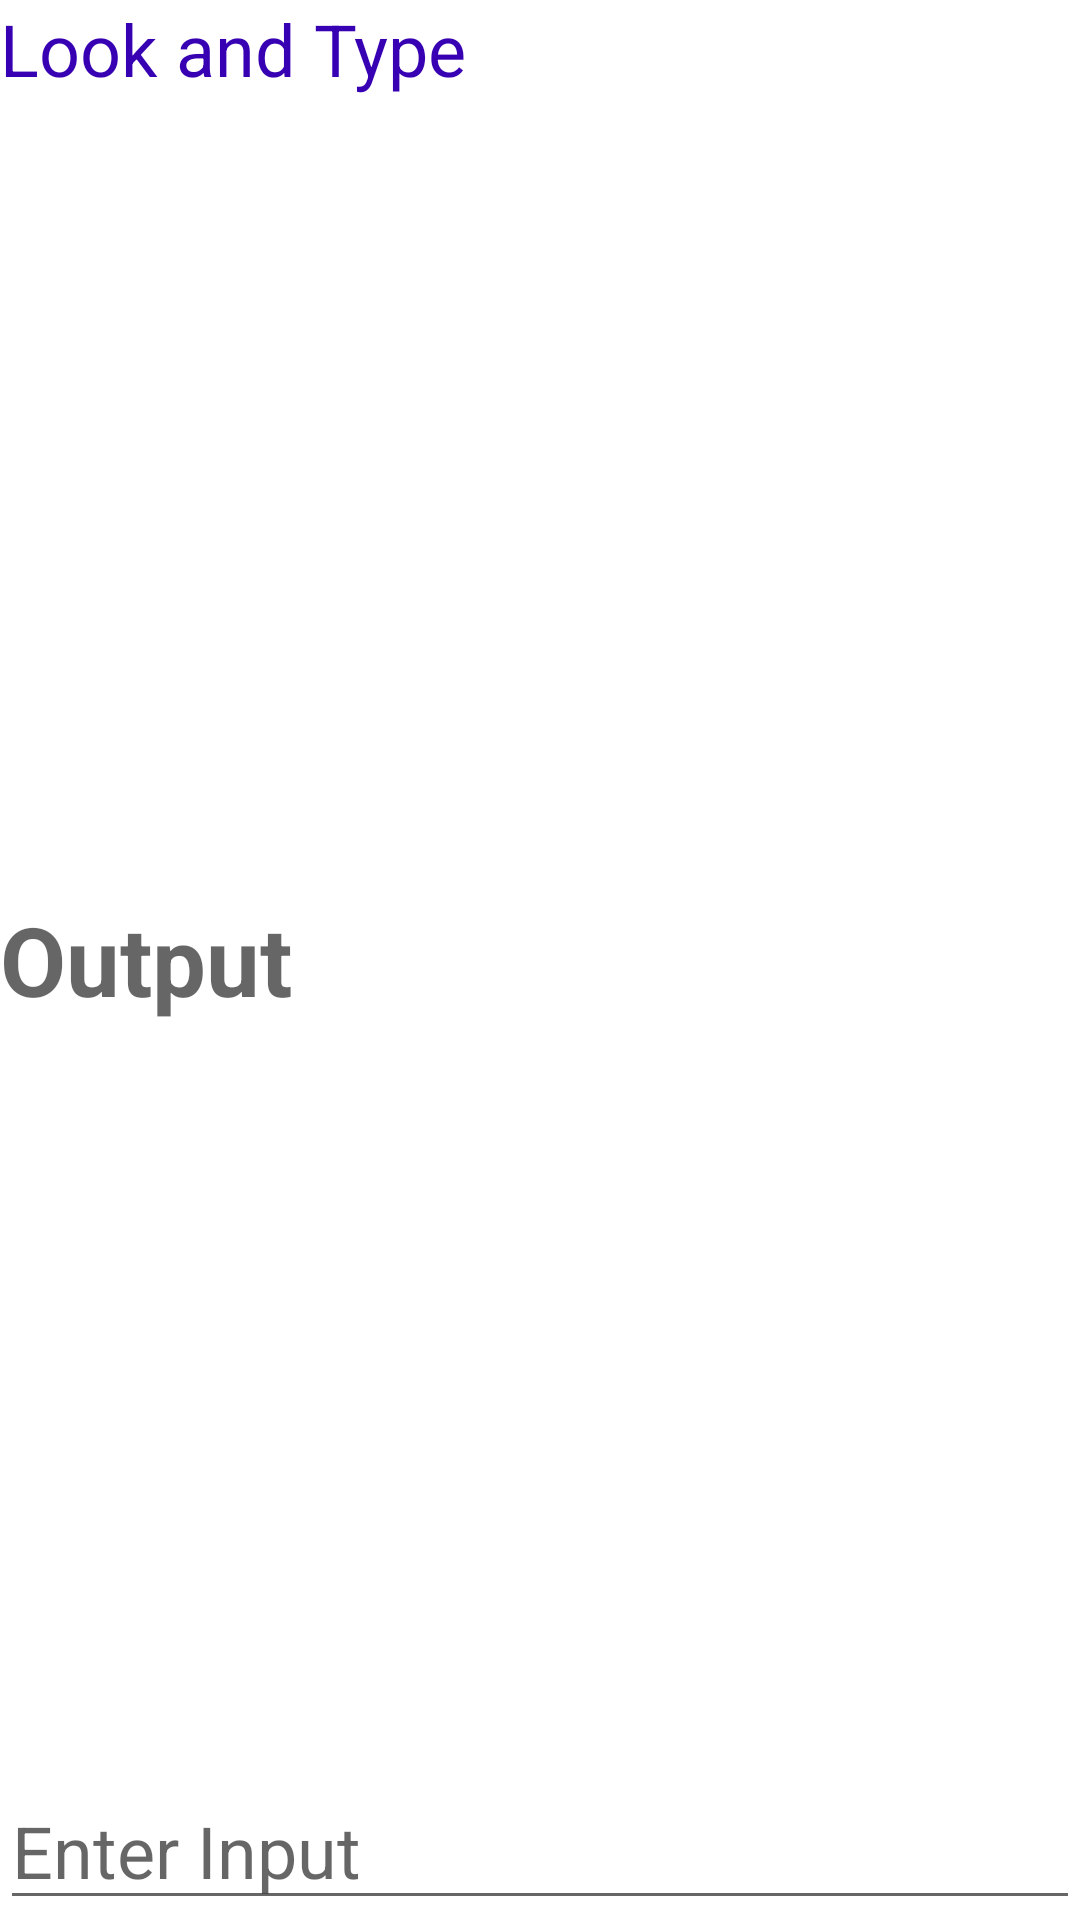

Layout XML and referenced resources for this Android screen:
<!-- AndroidManifest.xml: application theme Theme.ItunesCodeTest -->
<!-- res/layout/activity_look_n_type.xml -->
<RelativeLayout xmlns:android="http://schemas.android.com/apk/res/android"
    xmlns:tools="http://schemas.android.com/tools"
    android:layout_width="match_parent"
    android:layout_height="wrap_content"
    android:layout_margin="16dp"
    tools:context=".LookAndTypeActivity">

    <TextView
        android:id="@+id/label"
        android:layout_width="match_parent"
        android:layout_height="wrap_content"
        android:layout_alignParentTop="true"
        android:layout_centerHorizontal="true"
        android:text="Look and Type"
        android:textColor="@color/purple_700"
        android:textSize="24dp" />

    <EditText
        android:id="@+id/input"
        android:layout_width="match_parent"
        android:layout_height="wrap_content"
        android:layout_alignParentBottom="true"
        android:layout_centerHorizontal="true"
        android:hint="Enter Input"
        android:inputType="number"
        android:maxLines="1"
        android:textSize="24dp" />

    <TextView
        android:id="@+id/output"
        android:layout_width="match_parent"
        android:layout_height="wrap_content"
        android:layout_centerInParent="true"
        android:hint="Output"
        android:textSize="32dp"
        android:textStyle="bold" />
</RelativeLayout>
<!-- resources referenced by this layout -->
<resources>
  <style name="Theme.ItunesCodeTest" parent="Theme.MaterialComponents.DayNight.DarkActionBar">
          
          <item name="colorPrimary">@color/purple_500</item>
          <item name="colorPrimaryVariant">@color/purple_700</item>
          <item name="colorOnPrimary">@color/white</item>
          
          <item name="colorSecondary">@color/teal_200</item>
          <item name="colorSecondaryVariant">@color/teal_700</item>
          <item name="colorOnSecondary">@color/black</item>
          
          <item name="android:statusBarColor" tools:targetApi="l">?attr/colorPrimaryVariant</item>
          
      </style>
  <!-- not gathered from this repository: default colours our renderer supplied (Android Studio template values) -->
  <color name="purple_500">#FF6200EE</color>
  <color name="purple_700">#FF3700B3</color>
  <color name="teal_200">#FF03DAC5</color>
  <color name="teal_700">#FF018786</color>
  <color name="black">#FF000000</color>
  <color name="white">#FFFFFFFF</color>
</resources>
